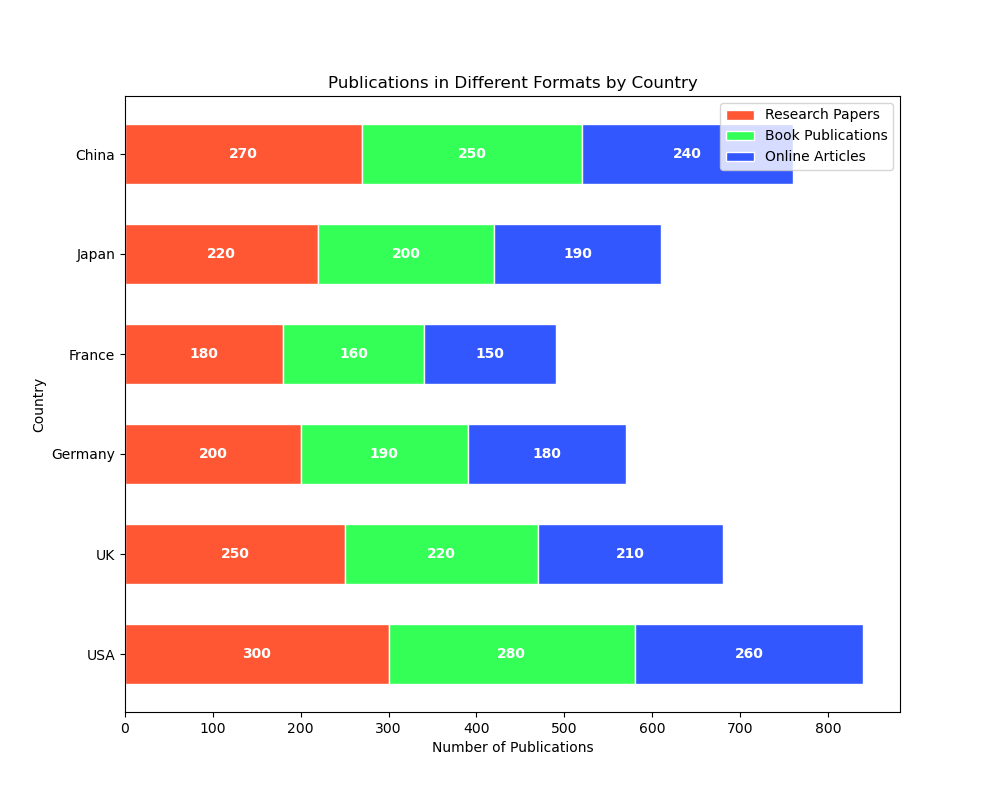

The data file committed next to this chart (first rows):
Country, Research Papers, Book Publications, Online Articles
USA, 300, 280, 260
UK, 250, 220, 210
Germany, 200, 190, 180
France, 180, 160, 150
Japan, 220, 200, 190
China, 270, 250, 240
